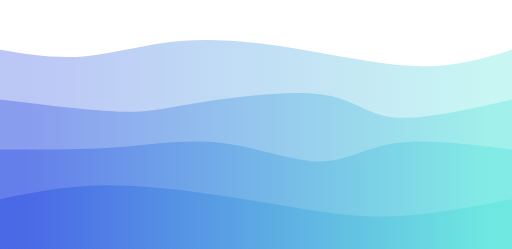
t = 0.00 s
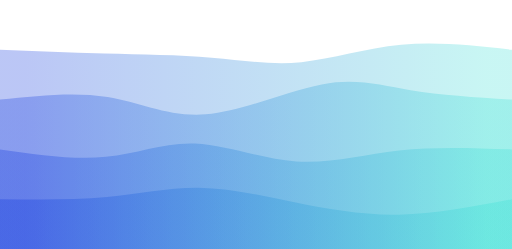
t = 0.75 s
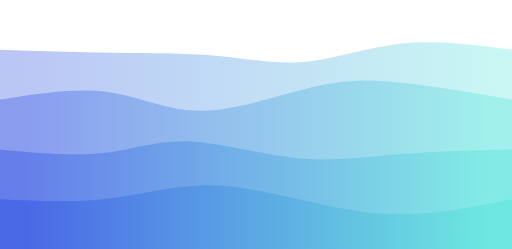
t = 1.25 s
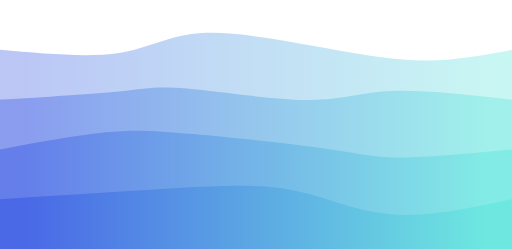
t = 2.00 s
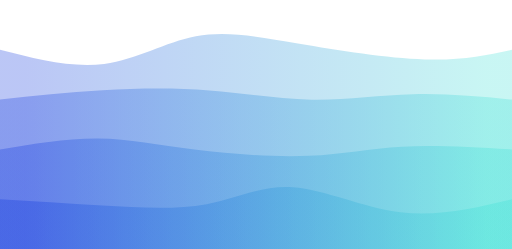
t = 2.75 s
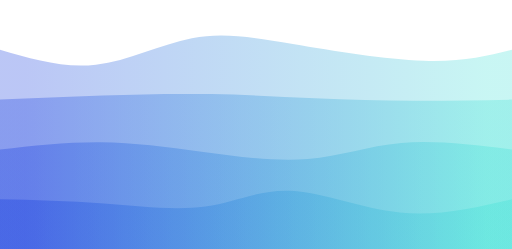
t = 3.25 s

The animated SVG that drew these frames (rendered in a browser with its animation timeline set to each time). Animation: 4 CSS @keyframes rules; one cycle of 4.00 s, repeats indefinitely.

<svg width="100%" height="100%" id="svg" viewBox="0 0 1440 700" xmlns="http://www.w3.org/2000/svg" class="transition duration-300 ease-in-out delay-150"><style>
          .path-0{
            animation:pathAnim-0 4s;
            animation-timing-function: linear;
            animation-iteration-count: infinite;
          }
          @keyframes pathAnim-0{
            0%{
              d: path("M 0,700 C 0,700 0,140 0,140 C 78.26794258373207,152.97607655502392 156.53588516746413,165.95215311004785 242,158 C 327.46411483253587,150.04784688995215 420.12440191387554,121.16746411483253 524,114 C 627.8755980861245,106.83253588516747 742.9665071770335,121.37799043062202 859,141 C 975.0334928229665,160.62200956937798 1092.0095693779904,185.32057416267943 1189,186 C 1285.9904306220096,186.67942583732057 1362.9952153110048,163.33971291866027 1440,140 C 1440,140 1440,700 1440,700 Z");
            }
            25%{
              d: path("M 0,700 C 0,700 0,140 0,140 C 102.34449760765548,140.91866028708134 204.68899521531097,141.83732057416267 312,148 C 419.31100478468903,154.16267942583733 531.5885167464115,165.56937799043064 619,178 C 706.4114832535885,190.43062200956936 768.9569377990431,203.88516746411483 844,186 C 919.0430622009569,168.11483253588517 1006.5837320574165,118.88995215311006 1108,106 C 1209.4162679425835,93.11004784688994 1324.7081339712918,116.55502392344496 1440,140 C 1440,140 1440,700 1440,700 Z");
            }
            50%{
              d: path("M 0,700 C 0,700 0,140 0,140 C 123.83732057416267,151.0909090909091 247.67464114832535,162.1818181818182 335,149 C 422.32535885167465,135.8181818181818 473.13875598086133,98.36363636363637 568,93 C 662.8612440191387,87.63636363636363 801.7703349282297,114.36363636363637 915,135 C 1028.2296650717703,155.63636363636363 1115.77990430622,170.18181818181816 1199,170 C 1282.22009569378,169.81818181818184 1361.11004784689,154.90909090909093 1440,140 C 1440,140 1440,700 1440,700 Z");
            }
            75%{
              d: path("M 0,700 C 0,700 0,140 0,140 C 93.24401913875596,170.72727272727275 186.48803827751192,201.45454545454547 279,190 C 371.5119617224881,178.54545454545453 463.2918660287082,124.90909090909089 545,105 C 626.7081339712918,85.09090909090911 698.3444976076555,98.9090909090909 812,118 C 925.6555023923445,137.0909090909091 1081.33014354067,161.45454545454547 1193,166 C 1304.66985645933,170.54545454545453 1372.334928229665,155.27272727272725 1440,140 C 1440,140 1440,700 1440,700 Z");
            }
            100%{
              d: path("M 0,700 C 0,700 0,140 0,140 C 78.26794258373207,152.97607655502392 156.53588516746413,165.95215311004785 242,158 C 327.46411483253587,150.04784688995215 420.12440191387554,121.16746411483253 524,114 C 627.8755980861245,106.83253588516747 742.9665071770335,121.37799043062202 859,141 C 975.0334928229665,160.62200956937798 1092.0095693779904,185.32057416267943 1189,186 C 1285.9904306220096,186.67942583732057 1362.9952153110048,163.33971291866027 1440,140 C 1440,140 1440,700 1440,700 Z");
            }
          }</style><defs><linearGradient id="gradient" x1="0%" y1="50%" x2="100%" y2="50%"><stop offset="5%" stop-color="#002bdc44"></stop><stop offset="95%" stop-color="#32ded444"></stop></linearGradient></defs><path d="M 0,700 C 0,700 0,140 0,140 C 78.26794258373207,152.97607655502392 156.53588516746413,165.95215311004785 242,158 C 327.46411483253587,150.04784688995215 420.12440191387554,121.16746411483253 524,114 C 627.8755980861245,106.83253588516747 742.9665071770335,121.37799043062202 859,141 C 975.0334928229665,160.62200956937798 1092.0095693779904,185.32057416267943 1189,186 C 1285.9904306220096,186.67942583732057 1362.9952153110048,163.33971291866027 1440,140 C 1440,140 1440,700 1440,700 Z" stroke="none" stroke-width="0" fill="url(#gradient)" class="transition-all duration-300 ease-in-out delay-150 path-0"></path><style>
          .path-1{
            animation:pathAnim-1 4s;
            animation-timing-function: linear;
            animation-iteration-count: infinite;
          }
          @keyframes pathAnim-1{
            0%{
              d: path("M 0,700 C 0,700 0,280 0,280 C 126.90909090909093,295.73205741626793 253.81818181818187,311.46411483253587 335,314 C 416.18181818181813,316.53588516746413 451.6363636363636,305.8755980861244 549,290 C 646.3636363636364,274.1244019138756 805.6363636363636,253.03349282296648 901,265 C 996.3636363636364,276.9665071770335 1027.8181818181818,321.9904306220096 1107,330 C 1186.1818181818182,338.0095693779904 1313.090909090909,309.0047846889952 1440,280 C 1440,280 1440,700 1440,700 Z");
            }
            25%{
              d: path("M 0,700 C 0,700 0,280 0,280 C 97.8468899521531,259.7894736842105 195.6937799043062,239.5789473684211 292,259 C 388.3062200956938,278.4210526315789 483.07177033492815,337.4736842105263 588,332 C 692.9282296650719,326.5263157894737 808.019138755981,256.52631578947364 906,228 C 1003.980861244019,199.47368421052633 1084.8516746411483,212.42105263157896 1171,228 C 1257.1483253588517,243.57894736842104 1348.5741626794259,261.7894736842105 1440,280 C 1440,280 1440,700 1440,700 Z");
            }
            50%{
              d: path("M 0,700 C 0,700 0,280 0,280 C 128.29665071770336,272.39234449760767 256.5933014354067,264.78468899521533 334,257 C 411.4066985645933,249.2153110047847 437.92344497607655,241.2535885167464 526,249 C 614.0765550239234,256.7464114832536 763.712918660287,280.2009569377991 863,281 C 962.287081339713,281.7990430622009 1011.2248803827752,259.9425837320574 1099,256 C 1186.7751196172248,252.05741626794259 1313.3875598086124,266.0287081339713 1440,280 C 1440,280 1440,700 1440,700 Z");
            }
            75%{
              d: path("M 0,700 C 0,700 0,280 0,280 C 83.44497607655504,269.0909090909091 166.88995215311007,258.1818181818182 273,253 C 379.1100478468899,247.8181818181818 507.88516746411483,248.36363636363637 610,256 C 712.1148325358852,263.6363636363636 787.5693779904306,278.3636363636364 881,280 C 974.4306220095694,281.6363636363636 1085.8373205741627,270.1818181818182 1182,268 C 1278.1626794258373,265.8181818181818 1359.0813397129186,272.9090909090909 1440,280 C 1440,280 1440,700 1440,700 Z");
            }
            100%{
              d: path("M 0,700 C 0,700 0,280 0,280 C 126.90909090909093,295.73205741626793 253.81818181818187,311.46411483253587 335,314 C 416.18181818181813,316.53588516746413 451.6363636363636,305.8755980861244 549,290 C 646.3636363636364,274.1244019138756 805.6363636363636,253.03349282296648 901,265 C 996.3636363636364,276.9665071770335 1027.8181818181818,321.9904306220096 1107,330 C 1186.1818181818182,338.0095693779904 1313.090909090909,309.0047846889952 1440,280 C 1440,280 1440,700 1440,700 Z");
            }
          }</style><defs><linearGradient id="gradient" x1="0%" y1="50%" x2="100%" y2="50%"><stop offset="5%" stop-color="#002bdc66"></stop><stop offset="95%" stop-color="#32ded466"></stop></linearGradient></defs><path d="M 0,700 C 0,700 0,280 0,280 C 126.90909090909093,295.73205741626793 253.81818181818187,311.46411483253587 335,314 C 416.18181818181813,316.53588516746413 451.6363636363636,305.8755980861244 549,290 C 646.3636363636364,274.1244019138756 805.6363636363636,253.03349282296648 901,265 C 996.3636363636364,276.9665071770335 1027.8181818181818,321.9904306220096 1107,330 C 1186.1818181818182,338.0095693779904 1313.090909090909,309.0047846889952 1440,280 C 1440,280 1440,700 1440,700 Z" stroke="none" stroke-width="0" fill="url(#gradient)" class="transition-all duration-300 ease-in-out delay-150 path-1"></path><style>
          .path-2{
            animation:pathAnim-2 4s;
            animation-timing-function: linear;
            animation-iteration-count: infinite;
          }
          @keyframes pathAnim-2{
            0%{
              d: path("M 0,700 C 0,700 0,420 0,420 C 112.64114832535884,420.8421052631579 225.28229665071768,421.68421052631584 329,414 C 432.7177033492823,406.31578947368416 527.5119617224881,390.1052631578947 625,402 C 722.4880382775119,413.8947368421053 822.66985645933,453.8947368421053 899,454 C 975.33014354067,454.1052631578947 1027.8086124401914,414.3157894736842 1114,402 C 1200.1913875598086,389.6842105263158 1320.0956937799042,404.8421052631579 1440,420 C 1440,420 1440,700 1440,700 Z");
            }
            25%{
              d: path("M 0,700 C 0,700 0,420 0,420 C 101.30143540669857,439.57894736842104 202.60287081339715,459.1578947368421 287,450 C 371.39712918660285,440.8421052631579 438.88995215311,402.94736842105266 523,404 C 607.11004784689,405.05263157894734 707.8373205741627,445.05263157894734 811,454 C 914.1626794258373,462.94736842105266 1019.7607655502393,440.8421052631579 1125,430 C 1230.2392344497607,419.1578947368421 1335.1196172248804,419.57894736842104 1440,420 C 1440,420 1440,700 1440,700 Z");
            }
            50%{
              d: path("M 0,700 C 0,700 0,420 0,420 C 107.91387559808612,400.11483253588517 215.82775119617224,380.22966507177034 298,372 C 380.17224880382776,363.77033492822966 436.6028708133971,367.1961722488038 544,377 C 651.3971291866029,386.8038277511962 809.7607655502394,402.9856459330144 908,417 C 1006.2392344497606,431.0143540669856 1044.3540669856459,442.8612440191387 1123,443 C 1201.6459330143541,443.1387559808613 1320.8229665071772,431.56937799043067 1440,420 C 1440,420 1440,700 1440,700 Z");
            }
            75%{
              d: path("M 0,700 C 0,700 0,420 0,420 C 89.63636363636365,405.57894736842104 179.2727272727273,391.15789473684214 269,395 C 358.7272727272727,398.84210526315786 448.5454545454546,420.94736842105254 548,435 C 647.4545454545454,449.05263157894746 756.5454545454546,455.0526315789474 854,445 C 951.4545454545454,434.9473684210526 1037.2727272727273,408.84210526315786 1133,402 C 1228.7272727272727,395.15789473684214 1334.3636363636365,407.57894736842104 1440,420 C 1440,420 1440,700 1440,700 Z");
            }
            100%{
              d: path("M 0,700 C 0,700 0,420 0,420 C 112.64114832535884,420.8421052631579 225.28229665071768,421.68421052631584 329,414 C 432.7177033492823,406.31578947368416 527.5119617224881,390.1052631578947 625,402 C 722.4880382775119,413.8947368421053 822.66985645933,453.8947368421053 899,454 C 975.33014354067,454.1052631578947 1027.8086124401914,414.3157894736842 1114,402 C 1200.1913875598086,389.6842105263158 1320.0956937799042,404.8421052631579 1440,420 C 1440,420 1440,700 1440,700 Z");
            }
          }</style><defs><linearGradient id="gradient" x1="0%" y1="50%" x2="100%" y2="50%"><stop offset="5%" stop-color="#002bdc88"></stop><stop offset="95%" stop-color="#32ded488"></stop></linearGradient></defs><path d="M 0,700 C 0,700 0,420 0,420 C 112.64114832535884,420.8421052631579 225.28229665071768,421.68421052631584 329,414 C 432.7177033492823,406.31578947368416 527.5119617224881,390.1052631578947 625,402 C 722.4880382775119,413.8947368421053 822.66985645933,453.8947368421053 899,454 C 975.33014354067,454.1052631578947 1027.8086124401914,414.3157894736842 1114,402 C 1200.1913875598086,389.6842105263158 1320.0956937799042,404.8421052631579 1440,420 C 1440,420 1440,700 1440,700 Z" stroke="none" stroke-width="0" fill="url(#gradient)" class="transition-all duration-300 ease-in-out delay-150 path-2"></path><style>
          .path-3{
            animation:pathAnim-3 4s;
            animation-timing-function: linear;
            animation-iteration-count: infinite;
          }
          @keyframes pathAnim-3{
            0%{
              d: path("M 0,700 C 0,700 0,560 0,560 C 92.34449760765548,541.2153110047848 184.68899521531097,522.4306220095694 292,521 C 399.31100478468903,519.5693779904306 521.5885167464115,535.4928229665071 614,549 C 706.4114832535885,562.5071770334929 768.956937799043,573.5980861244019 845,586 C 921.043062200957,598.4019138755981 1010.5837320574162,612.1148325358852 1112,608 C 1213.4162679425838,603.8851674641148 1326.7081339712918,581.9425837320574 1440,560 C 1440,560 1440,700 1440,700 Z");
            }
            25%{
              d: path("M 0,700 C 0,700 0,560 0,560 C 107.76076555023923,567.9904306220096 215.52153110047846,575.9808612440191 303,565 C 390.47846889952154,554.0191387559809 457.67464114832535,524.066985645933 541,521 C 624.3253588516747,517.933014354067 723.7799043062201,541.7511961722488 823,563 C 922.2200956937799,584.2488038277512 1021.2057416267944,602.9282296650717 1124,602 C 1226.7942583732056,601.0717703349283 1333.3971291866028,580.5358851674641 1440,560 C 1440,560 1440,700 1440,700 Z");
            }
            50%{
              d: path("M 0,700 C 0,700 0,560 0,560 C 81.866028708134,555.2057416267943 163.732057416268,550.4114832535886 275,543 C 386.267942583732,535.5885167464114 526.9377990430621,525.5598086124402 629,523 C 731.0622009569379,520.4401913875598 794.5167464114833,525.3492822966508 867,545 C 939.4832535885167,564.6507177033492 1020.9952153110048,599.0430622009569 1118,604 C 1215.0047846889952,608.9569377990431 1327.5023923444976,584.4784688995215 1440,560 C 1440,560 1440,700 1440,700 Z");
            }
            75%{
              d: path("M 0,700 C 0,700 0,560 0,560 C 98.4114832535885,569.2344497607655 196.822966507177,578.4688995215311 293,589 C 389.177033492823,599.5311004784689 483.11961722488047,611.3588516746412 565,591 C 646.8803827751195,570.6411483253588 716.6985645933014,518.0956937799043 810,520 C 903.3014354066986,521.9043062200957 1020.0861244019138,578.2583732057417 1129,594 C 1237.9138755980862,609.7416267942583 1338.956937799043,584.8708133971292 1440,560 C 1440,560 1440,700 1440,700 Z");
            }
            100%{
              d: path("M 0,700 C 0,700 0,560 0,560 C 92.34449760765548,541.2153110047848 184.68899521531097,522.4306220095694 292,521 C 399.31100478468903,519.5693779904306 521.5885167464115,535.4928229665071 614,549 C 706.4114832535885,562.5071770334929 768.956937799043,573.5980861244019 845,586 C 921.043062200957,598.4019138755981 1010.5837320574162,612.1148325358852 1112,608 C 1213.4162679425838,603.8851674641148 1326.7081339712918,581.9425837320574 1440,560 C 1440,560 1440,700 1440,700 Z");
            }
          }</style><defs><linearGradient id="gradient" x1="0%" y1="50%" x2="100%" y2="50%"><stop offset="5%" stop-color="#002bdcff"></stop><stop offset="95%" stop-color="#32ded4ff"></stop></linearGradient></defs><path d="M 0,700 C 0,700 0,560 0,560 C 92.34449760765548,541.2153110047848 184.68899521531097,522.4306220095694 292,521 C 399.31100478468903,519.5693779904306 521.5885167464115,535.4928229665071 614,549 C 706.4114832535885,562.5071770334929 768.956937799043,573.5980861244019 845,586 C 921.043062200957,598.4019138755981 1010.5837320574162,612.1148325358852 1112,608 C 1213.4162679425838,603.8851674641148 1326.7081339712918,581.9425837320574 1440,560 C 1440,560 1440,700 1440,700 Z" stroke="none" stroke-width="0" fill="url(#gradient)" class="transition-all duration-300 ease-in-out delay-150 path-3"></path></svg>
